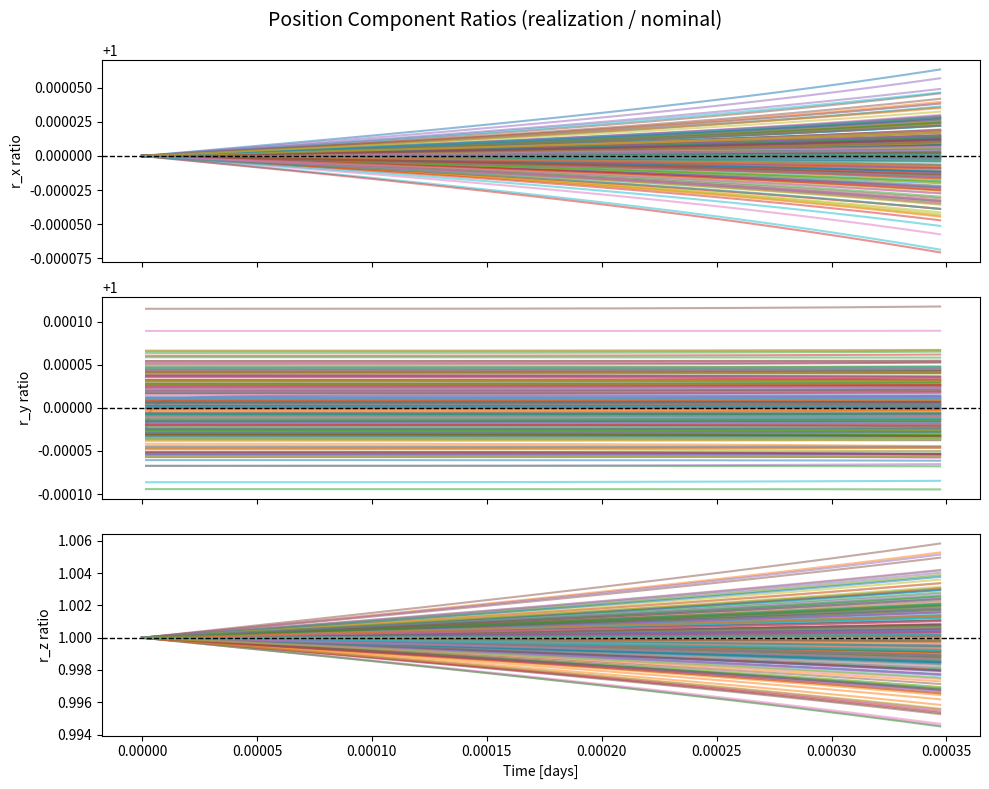
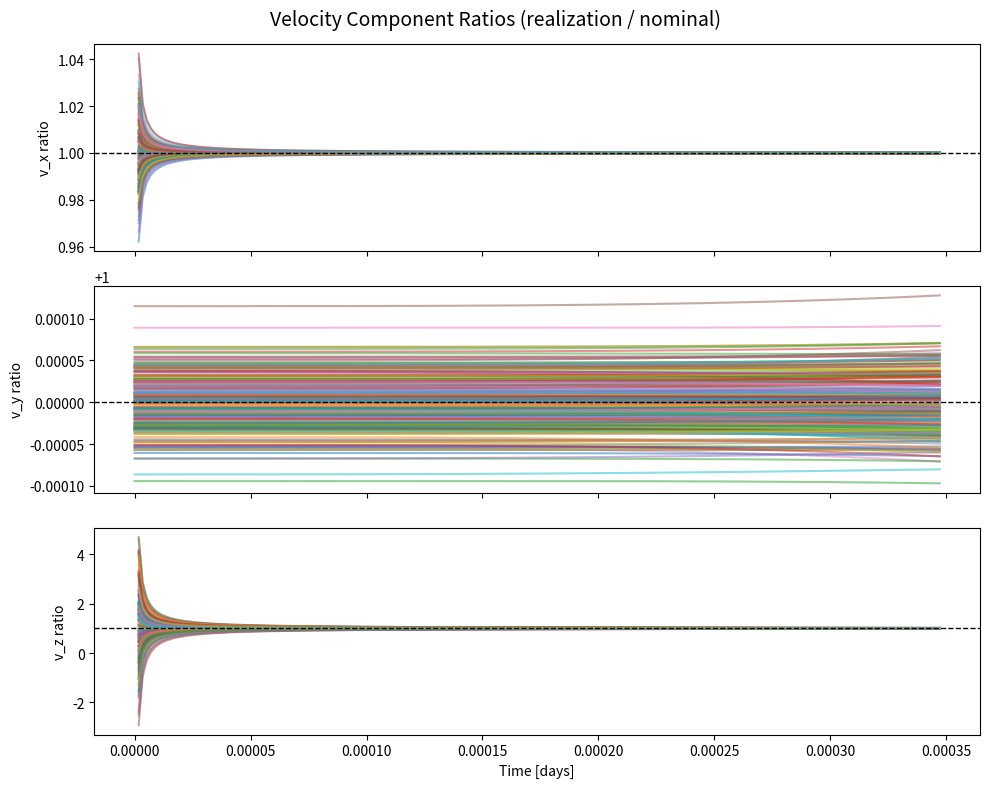
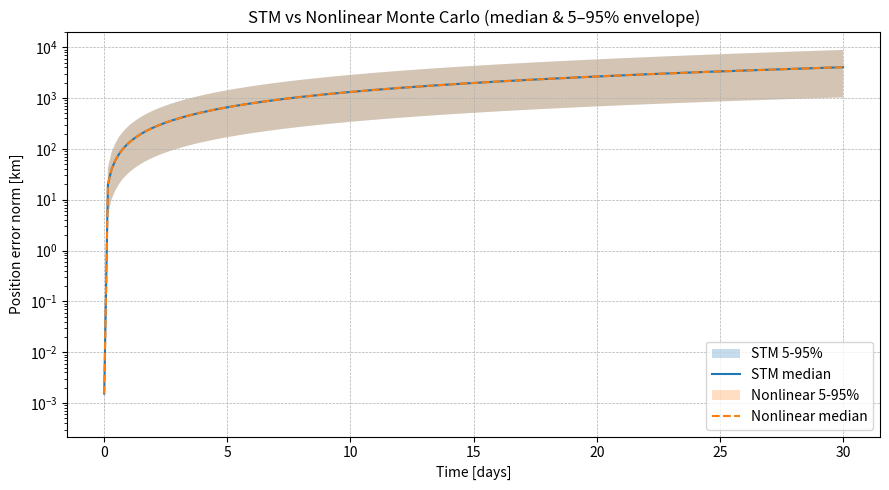

The matplotlib source for these figures, in order:
"""
two_body_mc_analysis.py

Monte Carlo verification of STM (State Transition Matrix) propagation
vs. full nonlinear integration for a spacecraft orbiting the Sun.
"""

import numpy as np
from scipy.integrate import solve_ivp
import matplotlib.pyplot as plt
import time as pytime

# Constants
MU_SUN = 1.32712440018e20  # m^3/s^2
AU = 1.495978707e11        # m
DAY = 86400.0              # s


# =========================
# Dynamics
# =========================
def acceleration(r):
    rn = np.linalg.norm(r)
    return -MU_SUN * r / rn**3

def two_body_ode(t, y):
    r = y[0:3]
    v = y[3:6]
    a = acceleration(r)
    dydt = np.zeros(6)
    dydt[0:3] = v
    dydt[3:6] = a
    return dydt

def jacobian_r(r):
    rn = np.linalg.norm(r)
    I3 = np.eye(3)
    return MU_SUN * (3.0 * np.outer(r, r) / rn**5 - I3 / rn**3)

def two_body_with_variational(t, y):
    r = y[0:3]
    v = y[3:6]
    a = acceleration(r)
    A11 = np.zeros((3,3))
    A12 = np.eye(3)
    A21 = jacobian_r(r)
    A22 = np.zeros((3,3))
    A = np.block([[A11, A12],
                  [A21, A22]])
    phi = y[6:].reshape((6,6))
    dphi = A.dot(phi)
    dydt = np.zeros_like(y)
    dydt[0:3] = v
    dydt[3:6] = a
    dydt[6:] = dphi.flatten()
    return dydt


# =========================
# Simulation Functions
# =========================
def integrate_nominal(r0, v0, t_span, t_eval):
    sol_nom = solve_ivp(two_body_ode, t_span, np.concatenate([r0, v0]),
                        t_eval=t_eval, rtol=1e-10, atol=1e-13)
    return sol_nom.y[0:3, :].T, sol_nom.y[3:6, :].T  # shape (n_out, 3)

def integrate_with_stm(r0, v0, t_span, t_eval):
    phi0 = np.eye(6).flatten()
    y0 = np.concatenate([r0, v0, phi0])
    sol_var = solve_ivp(two_body_with_variational, t_span, y0,
                        t_eval=t_eval, rtol=1e-10, atol=1e-13)
    phis_mat = sol_var.y[6:, :].T.reshape((-1, 6, 6))
    return phis_mat

def monte_carlo_stm(mc_samples, phis_mat):
    n_out = phis_mat.shape[0]
    Nmc = mc_samples.shape[0]
    mc_pos_errors = np.zeros((n_out, Nmc))
    for i in range(n_out):
        Phi = phis_mat[i]
        propagated = Phi @ mc_samples.T
        pos_errs = np.linalg.norm(propagated[0:3, :], axis=0)
        mc_pos_errors[i, :] = pos_errs
    return mc_pos_errors

def monte_carlo_nonlinear(r0, v0, mc_samples, rs_nom, t_span, t_eval):
    Nmc = mc_samples.shape[0]
    n_out = t_eval.size
    mc_pos_errors = np.zeros((n_out, Nmc))
    mc_rs_samples = np.zeros((Nmc, n_out, 3))
    mc_vs_samples = np.zeros((Nmc, n_out, 3))
    t_start = pytime.time()
    for j in range(Nmc):
        dx0 = mc_samples[j]
        y0_sample = np.concatenate([r0 + dx0[0:3], v0 + dx0[3:6]])
        sol_sample = solve_ivp(two_body_ode, t_span, y0_sample,
                               t_eval=t_eval, rtol=1e-10, atol=1e-13)
        rs_sample = sol_sample.y[0:3, :].T
        mc_rs_samples[j] = rs_sample
        mc_vs_samples[j] = sol_sample.y[3:6, :].T
        pos_diff = rs_sample - rs_nom
        mc_pos_errors[:, j] = np.linalg.norm(pos_diff, axis=1)
    t_end = pytime.time()
    print(f"Nonlinear MC integrations (N={Nmc}) done in {t_end - t_start:.2f} s")
    return mc_pos_errors, mc_rs_samples, mc_vs_samples


# =========================
# Plotting Functions
# =========================
def plot_3d_trajectories(rs_nom, mc_rs_samples):
    plt.figure(figsize=(8, 6))
    ax = plt.axes(projection='3d')
    ax.plot3D(rs_nom[:,0]/AU, rs_nom[:,1]/AU, rs_nom[:,2]/AU,
              label='Nominal trajectory', linewidth=2)
    for traj in mc_rs_samples:
        ax.plot3D(traj[:,0]/AU, traj[:,1]/AU, traj[:,2]/AU,
                  color='gray', alpha=0.2, linewidth=0.5)
    ax.set_xlabel('X [AU]')
    ax.set_ylabel('Y [AU]')
    ax.set_zlabel('Z [AU]')
    ax.set_title('Nominal Orbit & Monte Carlo Realizations (3D)')
    ax.legend()
    plt.tight_layout()
    plt.show()

def plot_envelopes(time_days, mc_pos_errors_stm, mc_pos_errors_nl):
    pctiles = [2.5, 50, 97.5]
    stm_p = np.percentile(mc_pos_errors_stm, pctiles, axis=1)
    nl_p = np.percentile(mc_pos_errors_nl, pctiles, axis=1)

    plt.figure(figsize=(9,5))
    plt.fill_between(time_days, stm_p[0,:]/1e3, stm_p[2,:]/1e3,
                     alpha=0.25, label='STM 5-95%')
    plt.plot(time_days, stm_p[1,:]/1e3, '-', label='STM median')
    plt.fill_between(time_days, nl_p[0,:]/1e3, nl_p[2,:]/1e3,
                     alpha=0.25, label='Nonlinear 5-95%')
    plt.plot(time_days, nl_p[1,:]/1e3, '--', label='Nonlinear median')
    plt.xlabel('Time [days]')
    plt.ylabel('Position error norm [km]')
    plt.title('STM vs Nonlinear Monte Carlo (median & 5–95% envelope)')
    plt.legend()
    plt.yscale('log')
    plt.grid(True, linestyle='--', linewidth=0.5)
    plt.tight_layout()
    plt.show()

    return stm_p, nl_p

def plot_relative_difference(time_days, stm_p, nl_p):
    median_rel_diff = (stm_p[1,:] - nl_p[1,:]) / np.maximum(nl_p[1,:], 1e-12)
    plt.figure(figsize=(9,4))
    plt.plot(time_days, median_rel_diff)
    plt.xlabel('Time [days]')
    plt.ylabel('Relative difference')
    plt.title('Relative difference between STM median and Nonlinear median')
    plt.grid(True, linestyle='--', linewidth=0.5)
    plt.tight_layout()
    plt.show()


def plot_component_ratios(times, r_nominal, v_nominal, r_all, v_all):
    """
    Plots the ratio of each component (x,y,z) of position and velocity
    for each realization compared to the nominal trajectory.
    
    Parameters
    ----------
    times : array
        Time array [s].
    r_nominal : array, shape (N, 3)
        Nominal position vector over time.
    v_nominal : array, shape (N, 3)
        Nominal velocity vector over time.
    r_all : array, shape (n_realizations, N, 3)
        All realization position vectors over time.
    v_all : array, shape (n_realizations, N, 3)
        All realization velocity vectors over time.
    """
    
    # --- POSITION RATIOS ---
    fig_r, axes_r = plt.subplots(3, 1, figsize=(10, 8), sharex=True)
    comp_labels = ['x', 'y', 'z']
    
    for i in range(3):
        for r in r_all:
            ratio = r[:, i] / r_nominal[:, i]
            axes_r[i].plot(times / 86400, ratio, alpha=0.5)  # time in days
        axes_r[i].axhline(1.0, color='k', linestyle='--', lw=1)
        axes_r[i].set_ylabel(f"r_{comp_labels[i]} ratio")
    
    axes_r[-1].set_xlabel("Time [days]")
    fig_r.suptitle("Position Component Ratios (realization / nominal)", fontsize=14)
    fig_r.tight_layout()
    
    # --- VELOCITY RATIOS ---
    fig_v, axes_v = plt.subplots(3, 1, figsize=(10, 8), sharex=True)
    
    for i in range(3):
        for v in v_all:
            ratio = v[:, i] / v_nominal[:, i]
            axes_v[i].plot(times / 86400, ratio, alpha=0.5)  # time in days
        axes_v[i].axhline(1.0, color='k', linestyle='--', lw=1)
        axes_v[i].set_ylabel(f"v_{comp_labels[i]} ratio")
    
    axes_v[-1].set_xlabel("Time [days]")
    fig_v.suptitle("Velocity Component Ratios (realization / nominal)", fontsize=14)
    fig_v.tight_layout()
    
    plt.show()

# =========================
# Main
# =========================
if __name__ == "__main__":
    # Initial conditions (example)
    r0 = np.array([1.48876183e+11, 0.0, -1.25e9])
    v0 = np.array([0.0, 29928.37870446, 0.0])

    # Time settings
    days_total = 30
    t0 = 0.0
    tf = days_total * DAY
    n_out = 201
    t_eval = np.linspace(t0, tf, n_out)
    time_days = t_eval / DAY

    # Nominal trajectory
    rs_nom, vs_nom = integrate_nominal(r0, v0, (t0, tf), t_eval)

    # STM integration
    phis_mat = integrate_with_stm(r0, v0, (t0, tf), t_eval)

    # Monte Carlo samples
    Nmc = 200
    sigma_pos = 60e3 / 3   # m
    sigma_vel = 0.1 / 3    # m/s
    rng = np.random.default_rng(6789)
    # draw each component indipendent
    mc_samples = rng.normal(size=(Nmc, 6))
    mc_samples[:, 0:3] *= sigma_pos
    mc_samples[:, 3:6] *= sigma_vel
    # Draw a random normalized vector (example usage)
    mc_samples = rng.normal(size=(Nmc, 6))
    rand_vec = rng.normal(size=3)
    rand_vec /= np.linalg.norm(rand_vec)
    mc_samples[0, 0:3] += rand_vec * sigma_pos
    rand_vec = rng.normal(size=3)
    rand_vec /= np.linalg.norm(rand_vec)
    mc_samples[0, 3:6] += rand_vec * sigma_vel
    # MC: STM-based
    mc_pos_errors_stm = monte_carlo_stm(mc_samples, phis_mat)

    # MC: Nonlinear
    mc_pos_errors_nl, mc_rs_samples, mc_vs_samples = monte_carlo_nonlinear(
        r0, v0, mc_samples, rs_nom, (t0, tf), t_eval
    )

    plot_component_ratios(time_days, rs_nom, vs_nom, mc_rs_samples, mc_vs_samples)
    # Plots
    # plot_3d_trajectories(rs_nom, mc_rs_samples)
    stm_p, nl_p = plot_envelopes(time_days, mc_pos_errors_stm, mc_pos_errors_nl)
    # plot_relative_difference(time_days, stm_p, nl_p)
    
    # Summary
    final_stm_median = stm_p[1,-1]
    final_nl_median = nl_p[1,-1]
    final_stm_p95 = stm_p[2,-1]
    final_nl_p95 = nl_p[2,-1]

    print(f"Summary at final time {days_total} days:")
    print(f"  STM median final pos error = {final_stm_median:.3e} m")
    print(f"  Nonlinear median final pos error = {final_nl_median:.3e} m")
    print(f"  STM 95th pct final pos error = {final_stm_p95:.3e} m")
    print(f"  Nonlinear 95th pct final pos error = {final_nl_p95:.3e} m")
    print(f"  Relative median difference (STM vs NL) = "
          f"{(final_stm_median - final_nl_median)/final_nl_median:.3%}")
